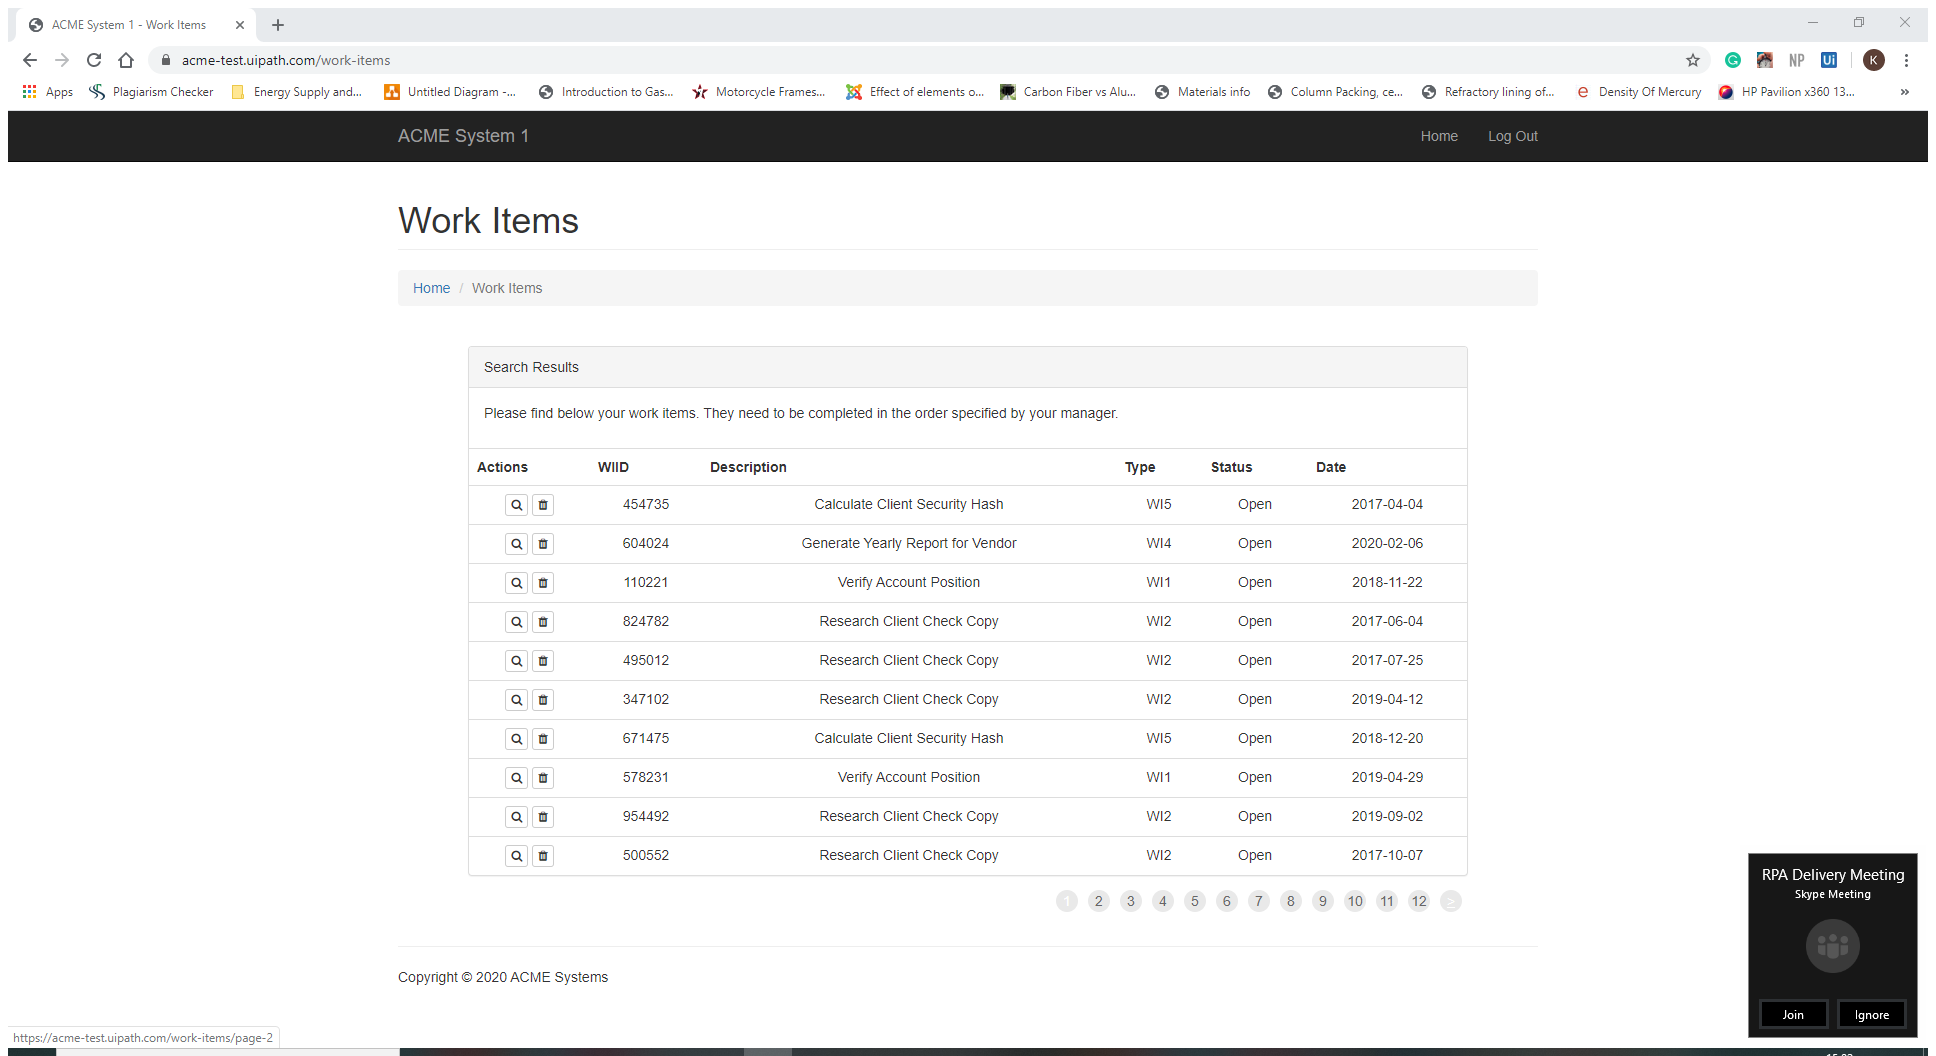
Task: Calculate Client Security Hash
Workflow: Extract_WorkItems

Step 1: Attach Browser 'ACMESyste Page' in window 'ACME System 1 - Work Items' (chrome.exe)

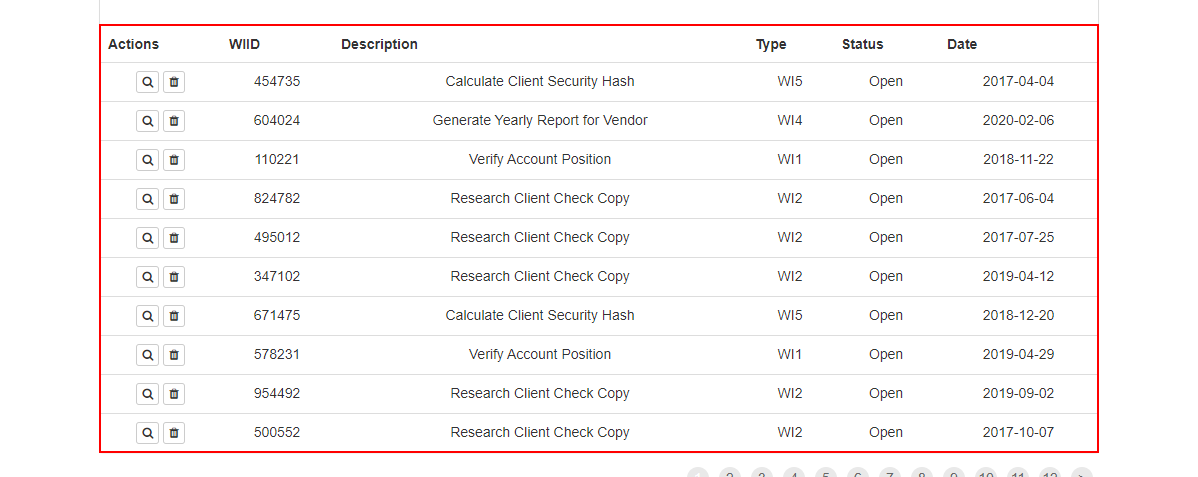
Step 2: get-text from the table